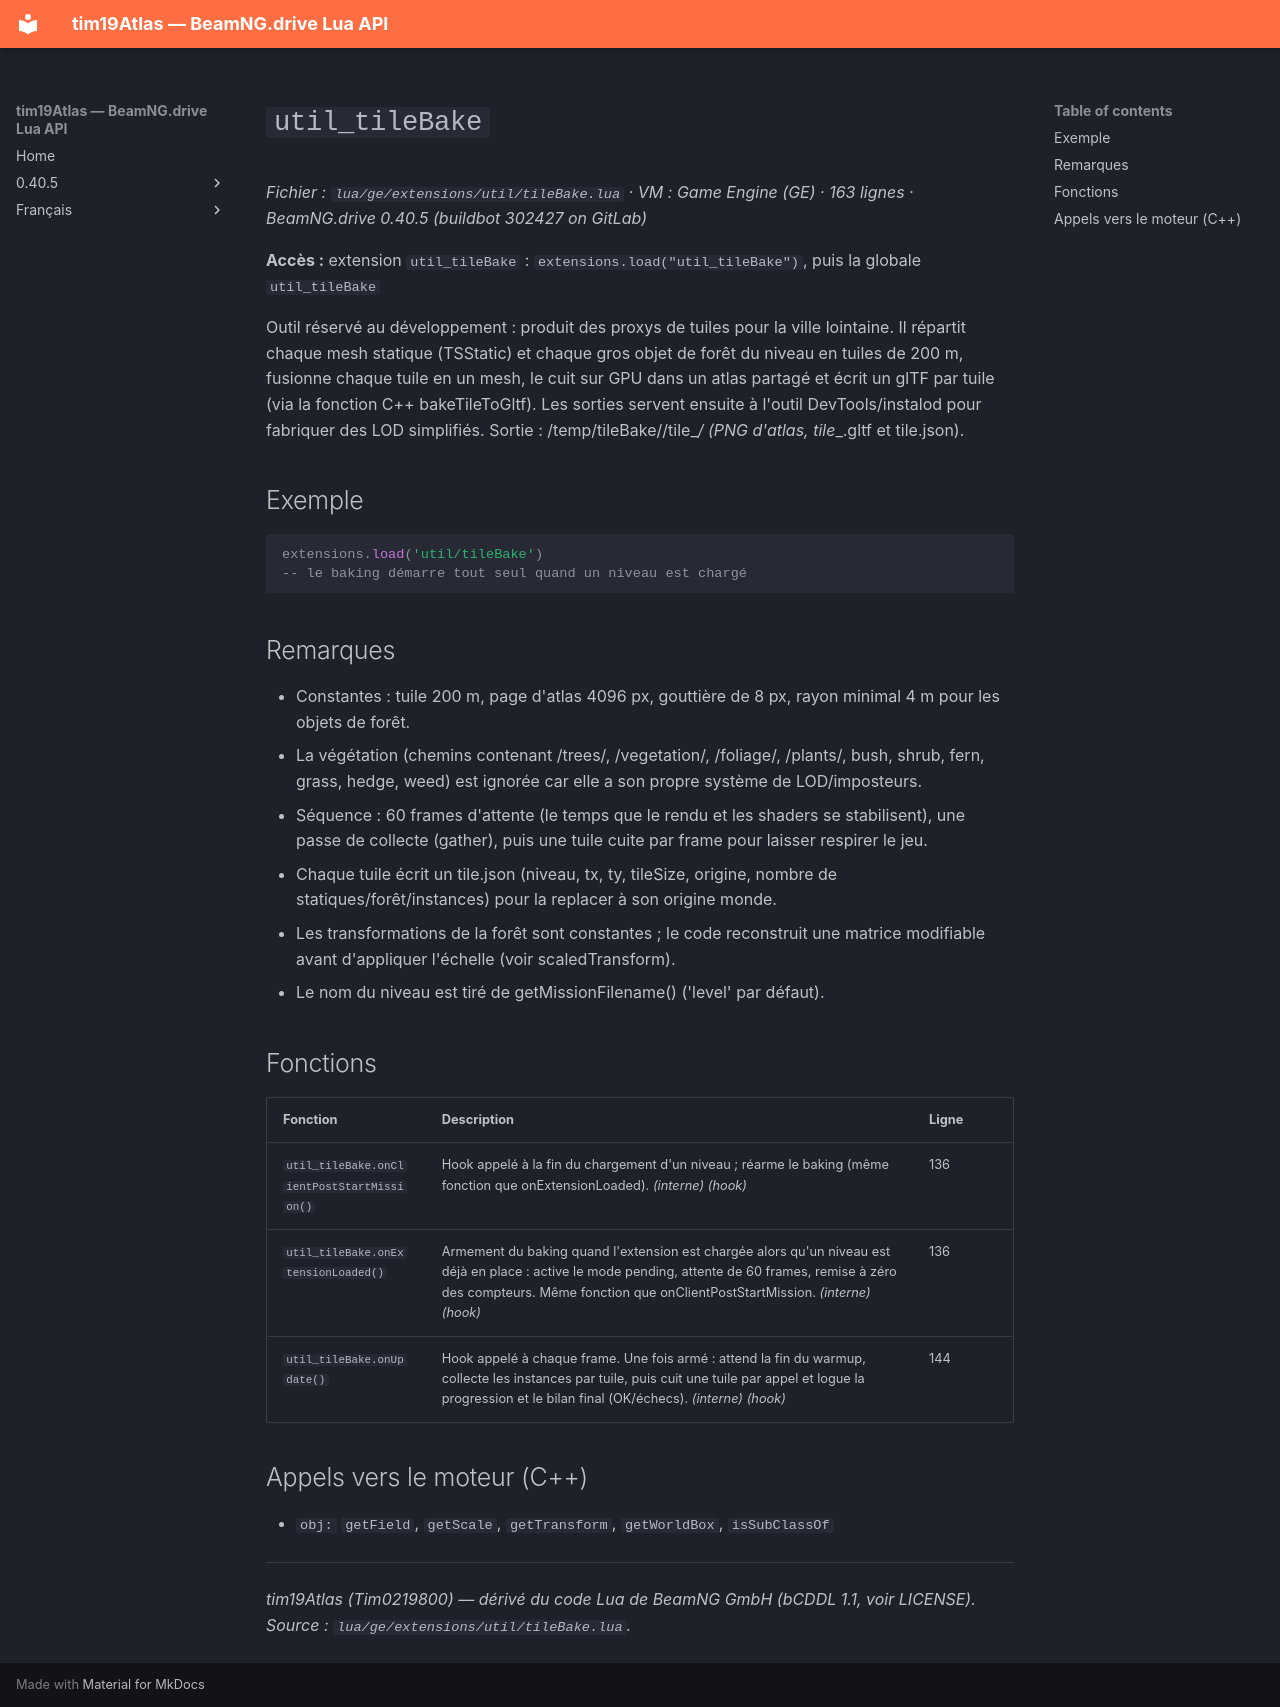

repository: Tim0219800/beamng-lua-atlas · page: fr/0.40.5/ge/extensions/util/tileBake.html · generator: mkdocs

# `util_tileBake`

*Fichier : `lua/ge/extensions/util/tileBake.lua` · VM : Game Engine (GE) · 163 lignes · BeamNG.drive 0.40.5 (buildbot 302427 on GitLab)*

**Accès :** extension `util_tileBake` : `extensions.load("util_tileBake")`, puis la globale `util_tileBake`

Outil réservé au développement : produit des proxys de tuiles pour la ville lointaine. Il répartit chaque mesh statique (TSStatic) et chaque gros objet de forêt du niveau en tuiles de 200 m, fusionne chaque tuile en un mesh, le cuit sur GPU dans un atlas partagé et écrit un glTF par tuile (via la fonction C++ bakeTileToGltf). Les sorties servent ensuite à l'outil DevTools/instalod pour fabriquer des LOD simplifiés. Sortie : /temp/tileBake/<niveau>/tile_<tx>_<ty>/ (PNG d'atlas, tile_<tx>_<ty>.gltf et tile.json).

## Exemple

```lua
extensions.load('util/tileBake')
-- le baking démarre tout seul quand un niveau est chargé
```

## Remarques

- Constantes : tuile 200 m, page d'atlas 4096 px, gouttière de 8 px, rayon minimal 4 m pour les objets de forêt.
- La végétation (chemins contenant /trees/, /vegetation/, /foliage/, /plants/, bush, shrub, fern, grass, hedge, weed) est ignorée car elle a son propre système de LOD/imposteurs.
- Séquence : 60 frames d'attente (le temps que le rendu et les shaders se stabilisent), une passe de collecte (gather), puis une tuile cuite par frame pour laisser respirer le jeu.
- Chaque tuile écrit un tile.json (niveau, tx, ty, tileSize, origine, nombre de statiques/forêt/instances) pour la replacer à son origine monde.
- Les transformations de la forêt sont constantes ; le code reconstruit une matrice modifiable avant d'appliquer l'échelle (voir scaledTransform).
- Le nom du niveau est tiré de getMissionFilename() ('level' par défaut).

## Fonctions

| Fonction | Description | Ligne |
|---|---|---|
| `util_tileBake.onClientPostStartMission()` | Hook appelé à la fin du chargement d'un niveau ; réarme le baking (même fonction que onExtensionLoaded). *(interne)* *(hook)* | 136 |
| `util_tileBake.onExtensionLoaded()` | Armement du baking quand l'extension est chargée alors qu'un niveau est déjà en place : active le mode pending, attente de 60 frames, remise à zéro des compteurs. Même fonction que onClientPostStartMission. *(interne)* *(hook)* | 136 |
| `util_tileBake.onUpdate()` | Hook appelé à chaque frame. Une fois armé : attend la fin du warmup, collecte les instances par tuile, puis cuit une tuile par appel et logue la progression et le bilan final (OK/échecs). *(interne)* *(hook)* | 144 |

## Appels vers le moteur (C++)

- `obj:` `getField`, `getScale`, `getTransform`, `getWorldBox`, `isSubClassOf`

---
*tim19Atlas (Tim0219800) — dérivé du code Lua de BeamNG GmbH (bCDDL 1.1, voir LICENSE). Source : `lua/ge/extensions/util/tileBake.lua`.*
